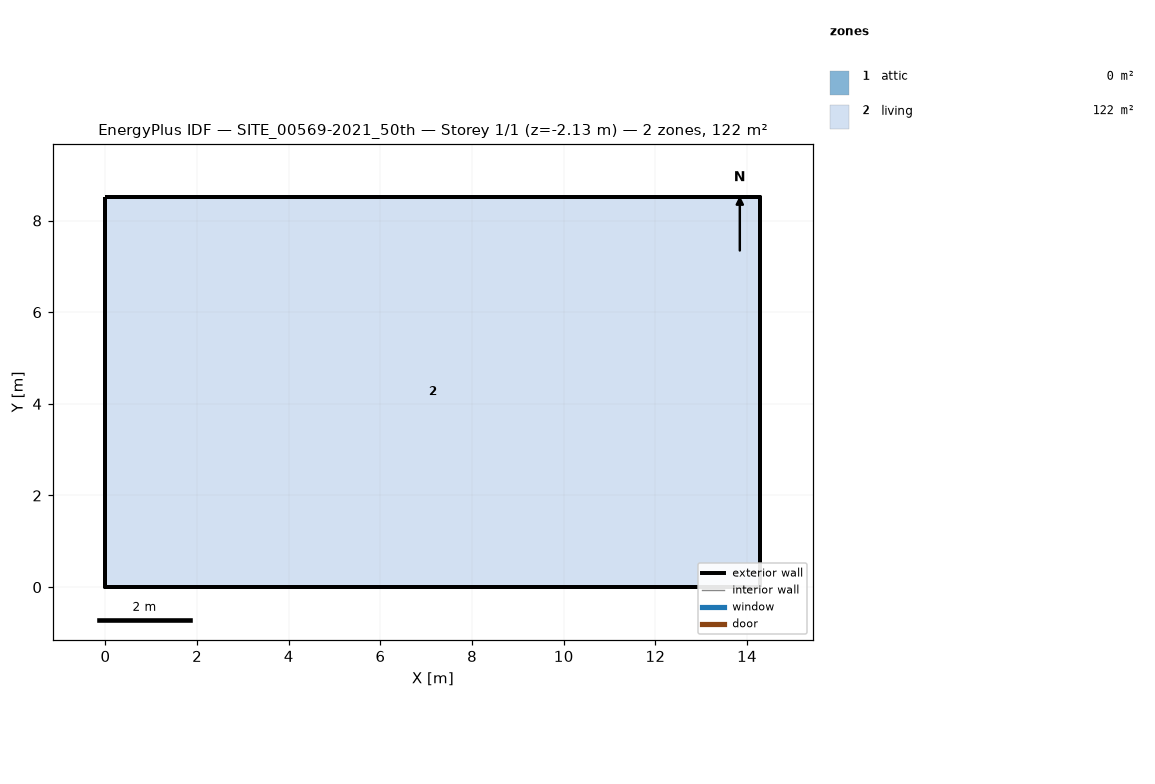
=== STOREY PLAN SPEC (per zone: floor XY polygon, exterior-wall plan segments, windows/doors) ===
zone 1: attic  (0.0 m²)
  exterior wall: (14.29, 0.00) – (14.29, 8.52) – (14.29, 4.26)  [12.8 m]
  exterior wall: (0.00, 8.52) – (0.00, 0.00) – (0.00, 4.26)  [12.8 m]
zone 2: living  (121.8 m²)
  floor: (0.00, 0.00) (0.00, 8.52) (14.29, 8.52) (14.29, 0.00)
  exterior wall: (0.00, 0.00) – (14.29, 0.00)  [14.3 m] x2 surfaces
  exterior wall: (14.29, 0.00) – (14.29, 8.52)  [8.5 m] x2 surfaces
  exterior wall: (14.29, 8.52) – (0.00, 8.52)  [14.3 m] x2 surfaces
  exterior wall: (0.00, 8.52) – (0.00, 0.00)  [8.5 m] x2 surfaces
  interior walls: 4

=== DERIVED (storey summary) ===
Building: SITE_00569-2021_50th
Storey: 1 of 1  (floor level z = -2.13 m)
Storey gross floor area: 121.8 m²
Zones on this storey: 2
  - attic: floor 0.0 m²; exterior wall 25.6 m (12.1 m²); WWR 0.0%
  - living: floor 121.8 m²; exterior wall 45.6 m (199.0 m²); WWR 0.0%
Zone adjacency: (none detected)